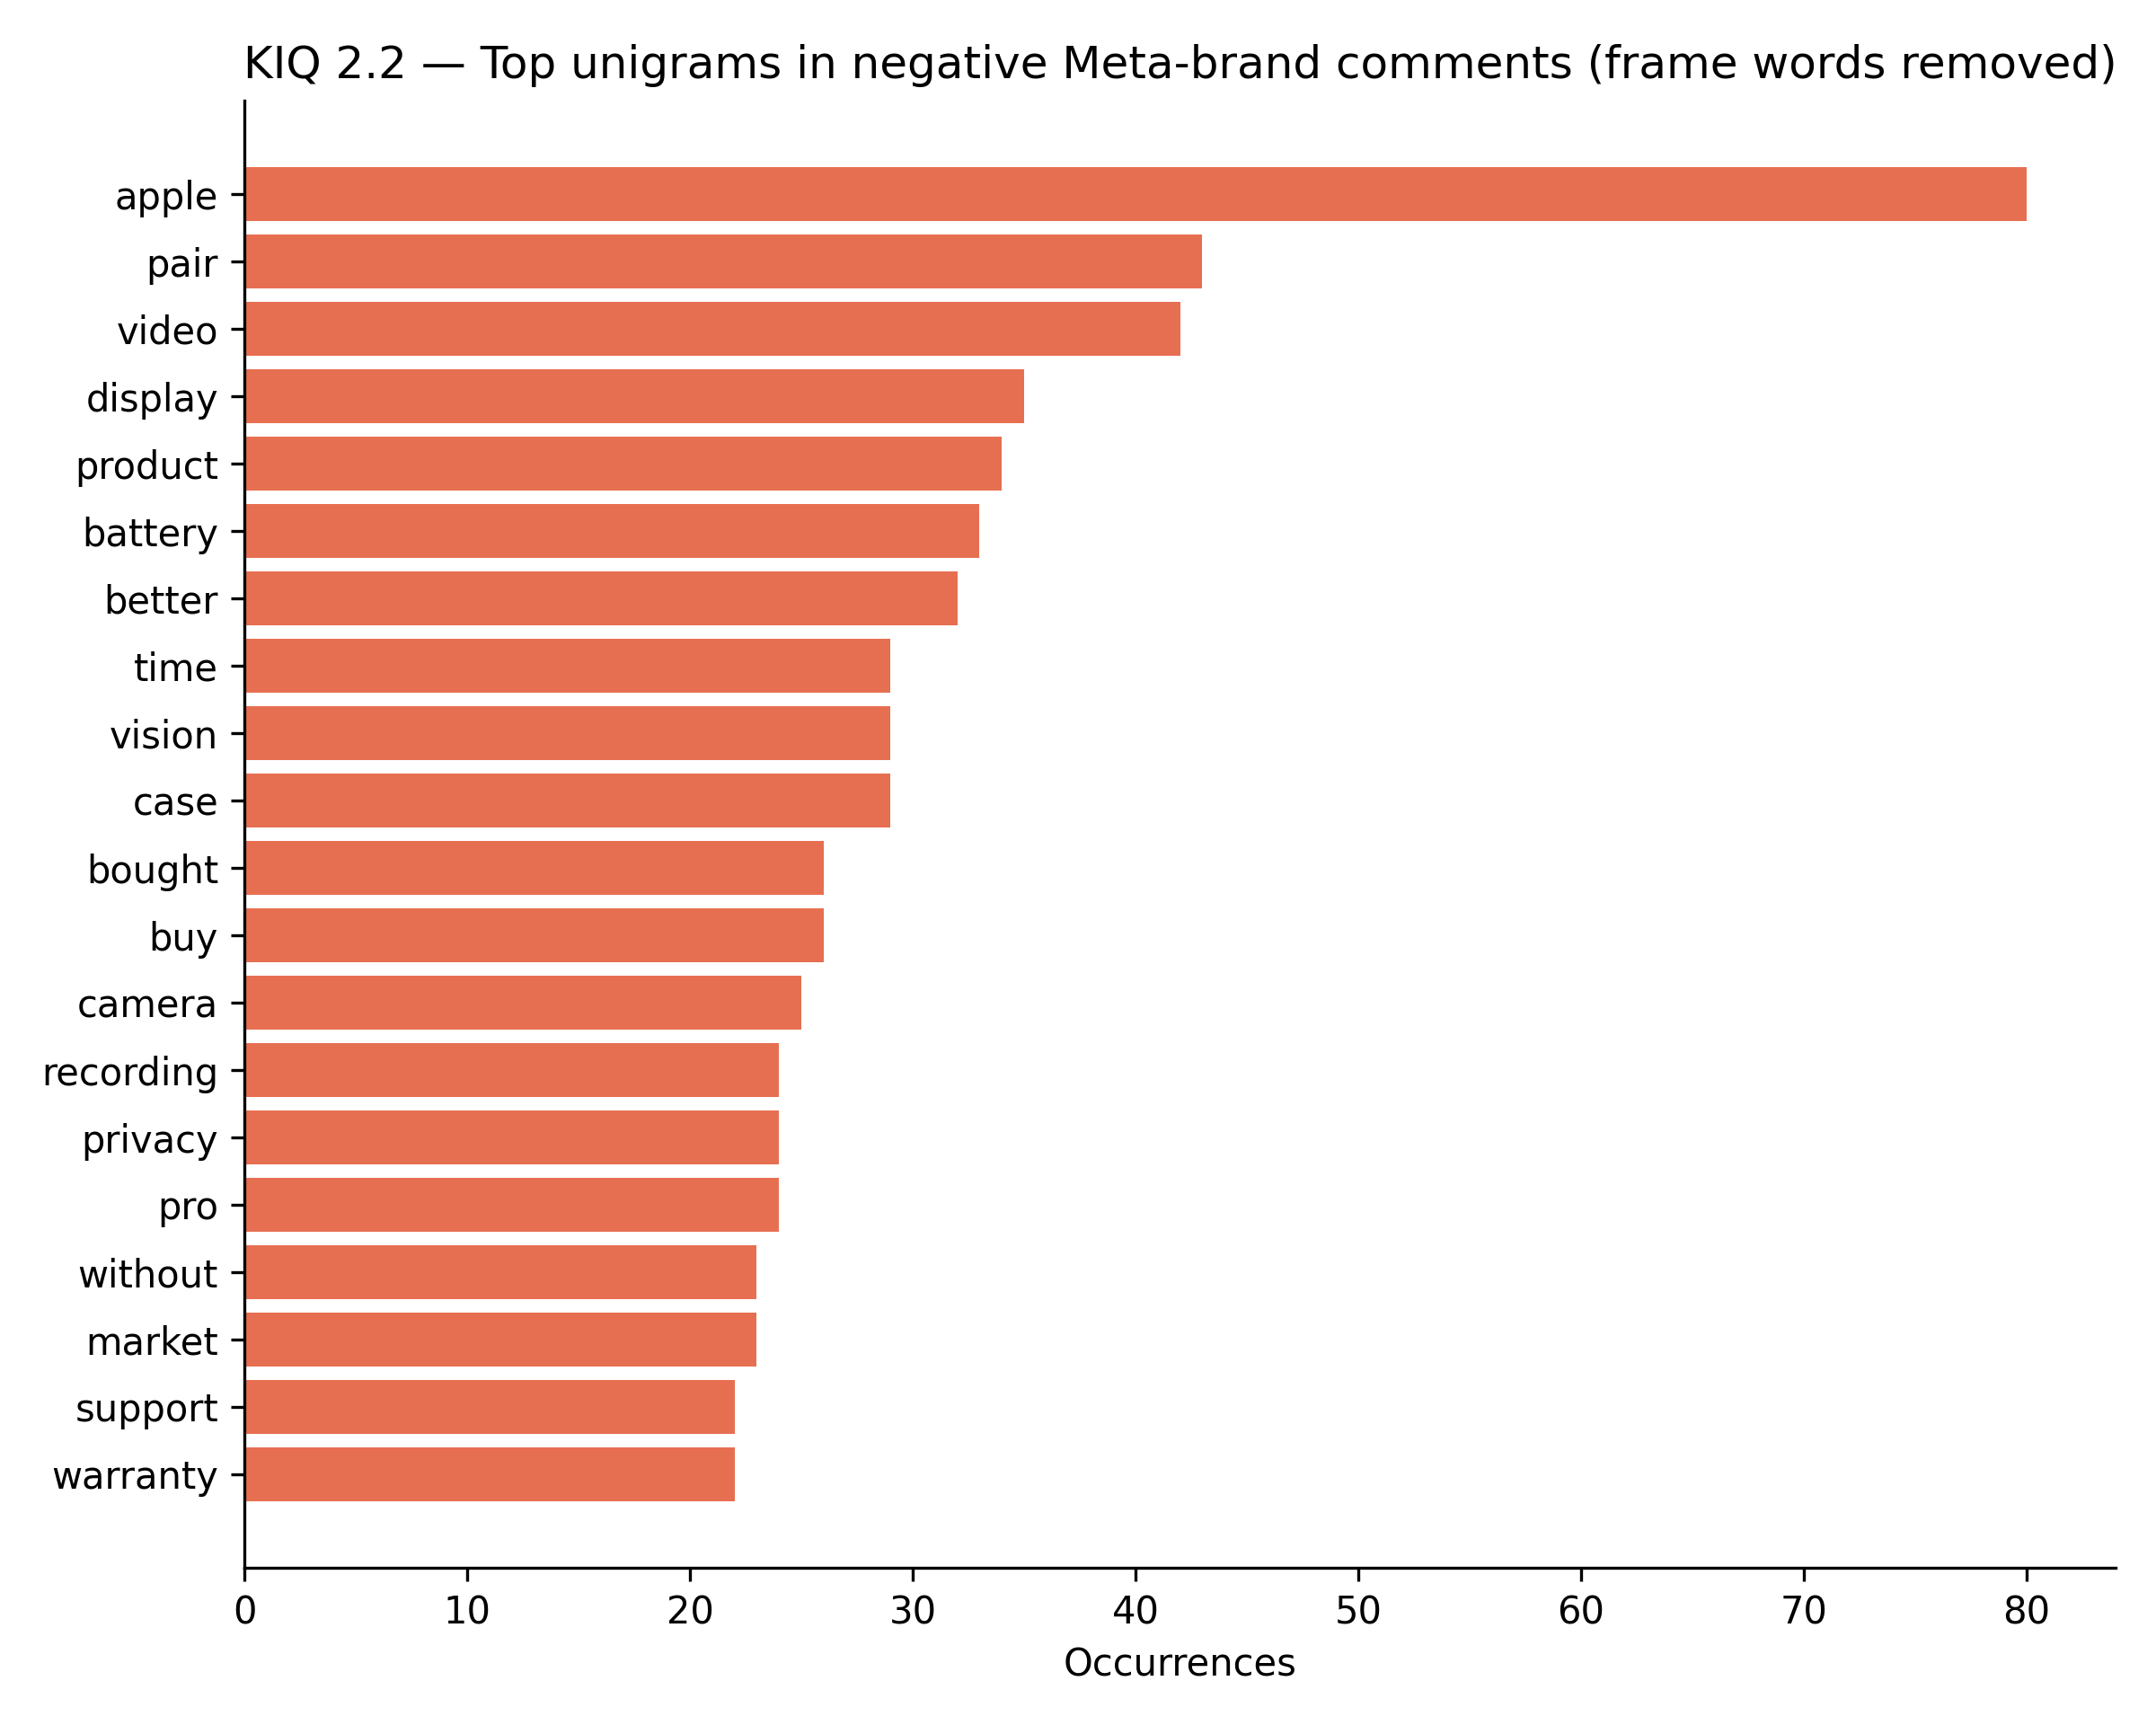

The table this chart was drawn from, first rows:
term, count
apple, 80
pair, 43
video, 42
display, 35
product, 34
battery, 33
better, 32
time, 29
vision, 29
case, 29
bought, 26
buy, 26
camera, 25
recording, 24
privacy, 24
pro, 24
without, 23
market, 23
support, 22
warranty, 22
app, 22
google, 21
light, 20
problem, 20
money, 20
